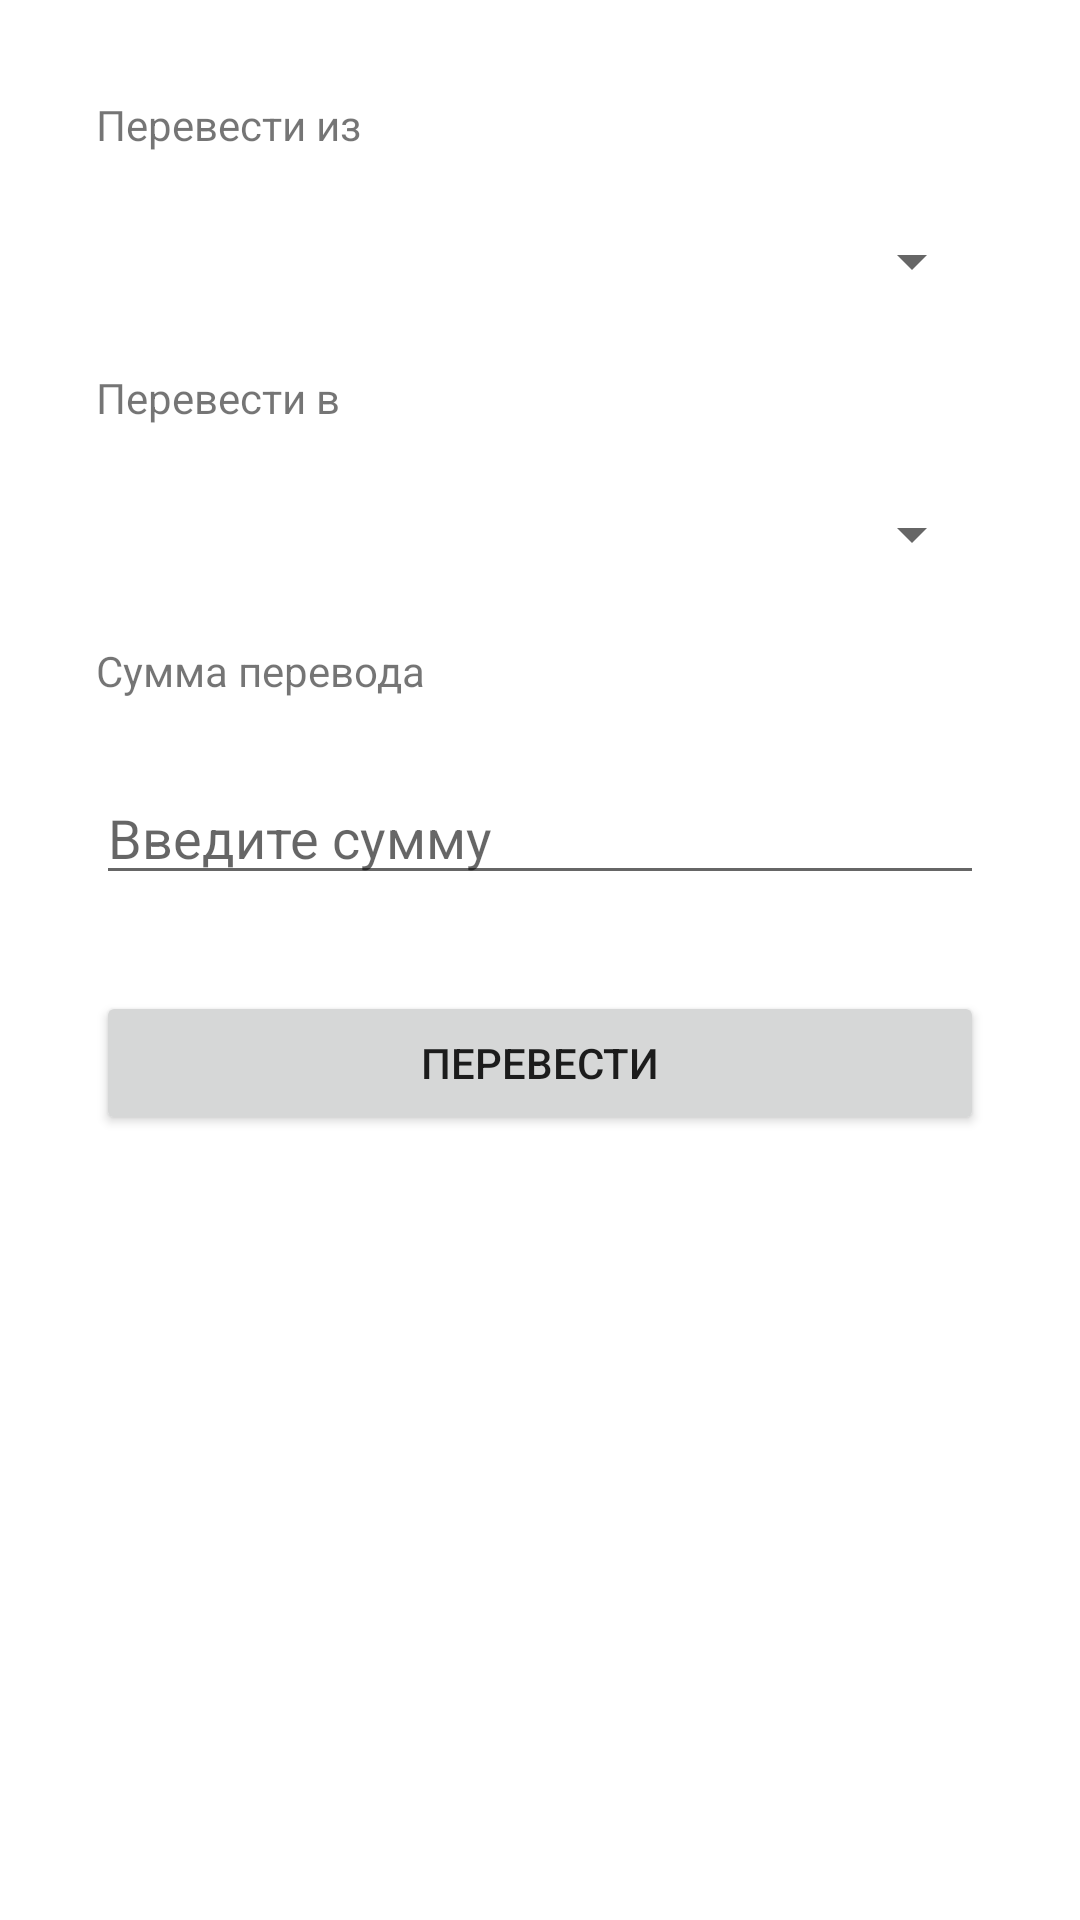

Produce the Android XML layout that renders to this screen, including the resource entries it uses.
<!-- AndroidManifest.xml: application theme Theme.MyMoney -->
<!-- res/layout/activity_transfer_editor.xml -->
<?xml version="1.0" encoding="utf-8"?>
<androidx.constraintlayout.widget.ConstraintLayout xmlns:android="http://schemas.android.com/apk/res/android"
    xmlns:app="http://schemas.android.com/apk/res-auto"
    xmlns:tools="http://schemas.android.com/tools"
    android:layout_width="match_parent"
    android:layout_height="match_parent"
    tools:context=".staff.TransferEditor">

    <TextView
        android:id="@+id/textView5"
        android:layout_width="wrap_content"
        android:layout_height="wrap_content"
        android:layout_marginStart="32dp"
        android:layout_marginTop="32dp"
        android:text="@string/transfer_from"
        app:layout_constraintStart_toStartOf="parent"
        app:layout_constraintTop_toTopOf="parent" />

    <Spinner
        android:id="@+id/spinnerOptionPayFrom"
        android:layout_width="0dp"
        android:layout_height="wrap_content"
        android:layout_marginStart="32dp"
        android:layout_marginTop="24dp"
        android:layout_marginEnd="32dp"
        app:layout_constraintEnd_toEndOf="parent"
        app:layout_constraintStart_toStartOf="parent"
        app:layout_constraintTop_toBottomOf="@+id/textView5" />

    <TextView
        android:id="@+id/textView12"
        android:layout_width="wrap_content"
        android:layout_height="wrap_content"
        android:layout_marginStart="32dp"
        android:layout_marginTop="24dp"
        android:text="@string/transfer_to"
        app:layout_constraintStart_toStartOf="parent"
        app:layout_constraintTop_toBottomOf="@+id/spinnerOptionPayFrom" />

    <Spinner
        android:id="@+id/spinnerOptionPayTo"
        android:layout_width="0dp"
        android:layout_height="wrap_content"
        android:layout_marginStart="32dp"
        android:layout_marginTop="24dp"
        android:layout_marginEnd="32dp"
        app:layout_constraintEnd_toEndOf="parent"
        app:layout_constraintStart_toStartOf="parent"
        app:layout_constraintTop_toBottomOf="@+id/textView12" />

    <TextView
        android:id="@+id/textView13"
        android:layout_width="wrap_content"
        android:layout_height="wrap_content"
        android:layout_marginStart="32dp"
        android:layout_marginTop="24dp"
        android:text="@string/price_transfer"
        app:layout_constraintStart_toStartOf="parent"
        app:layout_constraintTop_toBottomOf="@+id/spinnerOptionPayTo" />

    <EditText
        android:id="@+id/editTextPriceTransfer"
        android:layout_width="0dp"
        android:layout_height="wrap_content"
        android:layout_marginStart="32dp"
        android:layout_marginTop="24dp"
        android:layout_marginEnd="32dp"
        android:ems="10"
        android:hint="@string/hint_input_price"
        android:inputType="numberDecimal"
        app:layout_constraintEnd_toEndOf="parent"
        app:layout_constraintStart_toStartOf="parent"
        app:layout_constraintTop_toBottomOf="@+id/textView13" />

    <Button
        android:id="@+id/btnAddTransfer"
        android:layout_width="0dp"
        android:layout_height="wrap_content"
        android:layout_marginStart="32dp"
        android:layout_marginTop="32dp"
        android:layout_marginEnd="32dp"
        android:text="@string/set_transfer"
        app:layout_constraintEnd_toEndOf="parent"
        app:layout_constraintStart_toStartOf="parent"
        app:layout_constraintTop_toBottomOf="@+id/editTextPriceTransfer" />
</androidx.constraintlayout.widget.ConstraintLayout>
<!-- resources referenced by this layout -->
<resources>
  <string name="hint_input_price">Введите сумму</string>
  <string name="price_transfer">Сумма перевода</string>
  <string name="set_transfer">Перевести</string>
  
  
      //настройка
  <string name="transfer_from">Перевести из</string>
  <string name="transfer_to">Перевести в</string>
  <style name="Theme.MyMoney" parent="Theme.MaterialComponents.DayNight.DarkActionBar">
          
          <item name="colorPrimary">@color/purple_500</item>
          <item name="colorPrimaryVariant">@color/purple_700</item>
          <item name="colorOnPrimary">@color/white</item>
          
          <item name="colorSecondary">@color/teal_200</item>
          <item name="colorSecondaryVariant">@color/teal_700</item>
          <item name="colorOnSecondary">@color/black</item>
          
          <item name="android:statusBarColor" tools:targetApi="l">?attr/colorPrimaryVariant</item>
          
  
  
      </style>
  <color name="purple_500">#FF6200EE</color>
  <color name="purple_700">#FF3700B3</color>
  <color name="white">#FFFFFFFF</color>
  <color name="teal_200">#FF03DAC5</color>
  <color name="teal_700">#FF018786</color>
  <color name="black">#FF000000</color>
</resources>
